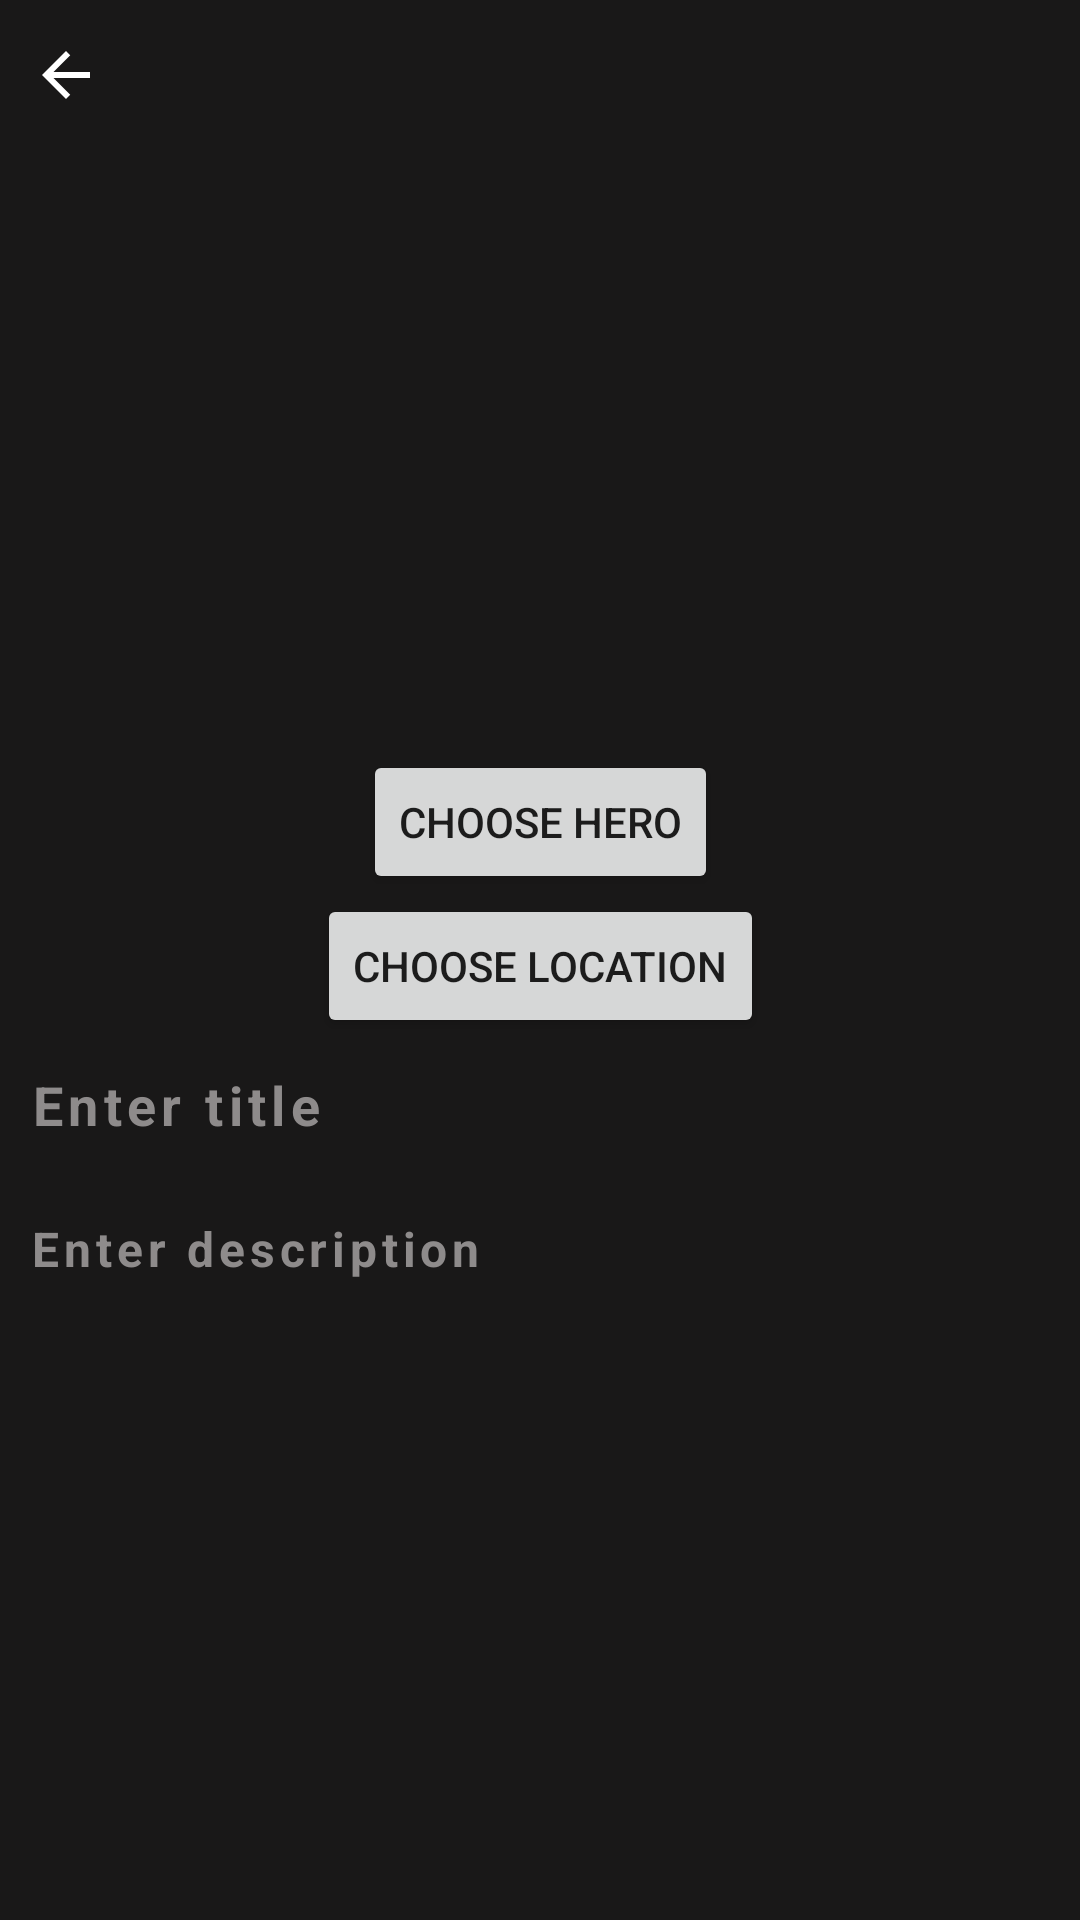

Layout XML and referenced resources for this Android screen:
<!-- AndroidManifest.xml: application theme Theme.HistoryApp -->
<!-- res/layout/fragment_history_detail.xml -->
<?xml version="1.0" encoding="utf-8"?>
<androidx.constraintlayout.widget.ConstraintLayout xmlns:android="http://schemas.android.com/apk/res/android"
    xmlns:app="http://schemas.android.com/apk/res-auto"
    xmlns:tools="http://schemas.android.com/tools"
    android:layout_width="match_parent"
    android:layout_height="match_parent"
    android:background="@color/black3"
    android:orientation="vertical"
    tools:context=".ui.fragment.historyDetail.HistoryDetailFragment">

    <ImageView
        android:id="@+id/img_history"
        android:layout_width="200dp"
        android:layout_height="200dp"
        android:scaleType="centerCrop"
        android:src="@drawable/img_history"
        app:layout_constraintEnd_toEndOf="parent"
        app:layout_constraintStart_toStartOf="parent"
        app:layout_constraintTop_toBottomOf="@id/relativeLayout"
        tools:srcCompat="@tools:sample/avatars" />

    <EditText
        android:id="@+id/et_title"
        android:layout_width="match_parent"
        android:layout_height="wrap_content"
        android:background="@null"
        android:ellipsize="end"
        android:hint="@string/enter_title"
        android:letterSpacing="0.1"
        android:maxLines="3"
        android:padding="10dp"
        android:textColor="@color/white"
        android:textColorHint="@color/gray"
        android:textSize="18sp"
        android:textStyle="bold"
        app:layout_constraintEnd_toEndOf="parent"
        app:layout_constraintStart_toStartOf="parent"
        app:layout_constraintTop_toBottomOf="@id/btn_chooseLocation" />

    <EditText
        android:id="@+id/et_description"
        android:layout_width="match_parent"
        android:layout_height="wrap_content"
        android:layout_marginTop="5dp"
        android:background="@null"
        android:hint="@string/enter_description"
        android:letterSpacing="0.1"
        android:padding="10dp"
        android:textColor="@color/white"
        android:textColorHint="@color/gray"
        android:textSize="16sp"
        android:textStyle="bold"
        app:layout_constraintEnd_toEndOf="parent"
        app:layout_constraintStart_toStartOf="parent"
        app:layout_constraintTop_toBottomOf="@id/et_title" />

    <Button
        android:id="@+id/btn_chooseHero"
        android:layout_width="wrap_content"
        android:layout_height="wrap_content"
        android:text="choose hero"
        app:layout_constraintEnd_toEndOf="parent"
        app:layout_constraintStart_toStartOf="parent"
        app:layout_constraintTop_toBottomOf="@id/img_history" />

    <Button
        android:id="@+id/btn_chooseLocation"
        android:layout_width="wrap_content"
        android:layout_height="wrap_content"
        android:text="choose location"
        app:layout_constraintEnd_toEndOf="parent"
        app:layout_constraintStart_toStartOf="parent"
        app:layout_constraintTop_toBottomOf="@id/btn_chooseHero" />

    <TextView
        android:id="@+id/tv_location"
        android:layout_width="wrap_content"
        android:layout_height="wrap_content"
        android:layout_marginTop="10dp"
        android:textColor="@color/white"
        android:textSize="16sp"
        app:layout_constraintEnd_toEndOf="parent"
        app:layout_constraintStart_toStartOf="parent"
        app:layout_constraintTop_toBottomOf="@id/et_description"
        tools:text="Location" />

    <RelativeLayout
        android:id="@+id/relativeLayout"
        android:layout_width="match_parent"
        android:layout_height="50dp"
        android:padding="10dp"
        tools:ignore="MissingConstraints">

        <ImageView
            android:id="@+id/img_back"
            android:layout_width="wrap_content"
            android:layout_height="wrap_content"
            android:layout_alignParentStart="true"
            android:layout_centerVertical="true"
            android:layout_marginEnd="10dp"
            android:background="@drawable/ic_back" />

        <TextView
            android:id="@+id/btn_save"
            android:layout_width="wrap_content"
            android:layout_height="wrap_content"
            android:layout_alignParentEnd="true"
            android:layout_centerVertical="true"
            android:text="@string/save"
            android:textColor="@color/white"
            android:textSize="15sp"
            android:textStyle="bold"
            android:visibility="gone" />
    </RelativeLayout>
</androidx.constraintlayout.widget.ConstraintLayout>
<!-- resources referenced by this layout -->
<resources>
  <color name="black3">#191818</color>
  <color name="gray">#8E8B8B</color>
  <color name="white">#FFFFFFFF</color>
  <!-- drawable ic_back (drawable) -->
  <vector xmlns:android="http://schemas.android.com/apk/res/android"
      android:width="24dp"
      android:height="24dp"
      android:autoMirrored="true"
      android:tint="@color/white"
      android:viewportWidth="24"
      android:viewportHeight="24">
  
      <path
          android:fillColor="@android:color/white"
          android:pathData="M20,11H7.83l5.59,-5.59L12,4l-8,8 8,8 1.41,-1.41L7.83,13H20v-2z" />
  </vector>
  <string name="enter_description">Enter description</string>
  <string name="enter_title">Enter title</string>
  <string name="save">Save</string>
  <style name="Theme.HistoryApp" parent="Base.Theme.HistoryApp" />
  <style name="Base.Theme.HistoryApp" parent="Theme.MaterialComponents.DayNight.NoActionBar.Bridge">
          <item name="android:statusBarColor">@android:color/black</item>
          <item name="android:windowLightStatusBar">false</item>
      </style>
</resources>
